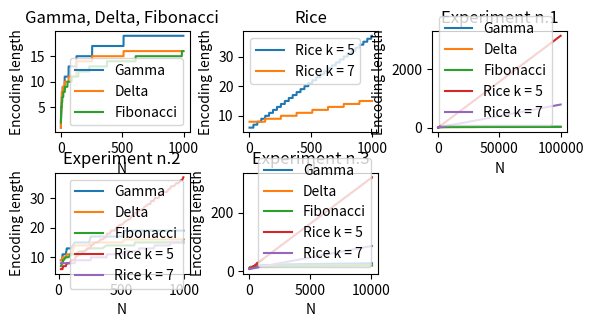

The matplotlib source for this figure:
import math
import matplotlib.pyplot as plt
import random

# Write a program in a programming language of your choice that computes all the
# universal codes of integers we have studied (encoding and decoding).
# Plot for each n=1,..,1000 the lengths of the binary, gamma, delta, Fibonacci
# codes. Also consider the Rice encoding for k=5 and k=7.
# Report the statistics on the following experiments:
# - number of bits required to encode 100 integers between 1 and 100.000
# (consider integers 1, 1011, 2021,...)
# - number of bits required to compress 100 random integers between 1 and
# 1000
# - number of bits required to encode a sequence of 1000 integers with a
# distribution chosen in advance

#Encoding and decoding functions

def find_exp(integer):
    N = 0
    
    while (2 ** (N + 1)) <= integer:
        N = N + 1
        
    return N

def gamma_encode(integer):

    if integer > 0:
        N = find_exp(integer)
        
        encoding = '0' * N + format(integer, 'b')
                
        return encoding
        
def gamma_decode(encoded_integer):
    N = 0
    i = 0
    
    while encoded_integer[i] == '0':
        N = N + 1
        i = i + 1
    
    decoding = int(encoded_integer[N:], 2)
    
    return decoding

def delta_encode(integer):
    N = find_exp(integer)
    encoding = gamma_encode(N + 1) + format(integer, 'b')[1:]
    return encoding

def delta_decode(encoding):
    L = 0
    i = 0
    
    while encoding[i] == '0':
        L = L + 1
        i = i + 1
    
    N = int(encoding[L : L + L + 1], 2) - 1
    
    decoding = int('1' + encoding[L + L + 1 : L + L + 1 + N], 2)
        
    return decoding

def get_fib_sequence(N):
    i = 1
    fib_list = [0, 1]
    
    while fib_list[i] + fib_list[i - 1] <= N:
        fib_list.append(fib_list[i] + fib_list[i - 1])
        i = i + 1
    
    return fib_list[2:]

def get_fib_number(i):
    a, b = 0, 1
    for x in range(i):
        a, b = b, a + b
    return a

def fibonacci_encoding(N):
    fib_sequence = get_fib_sequence(N)
    encoding = ['0'] * len(fib_sequence)
    
    while N > 0:
        fib_sequence = get_fib_sequence(N)
        largest_fib = max(fib_sequence)
        N = N - largest_fib
        i  = fib_sequence.index(largest_fib)
        encoding[i] = '1' 
            
    encoding.append('1')
        
    return "".join(encoding)

def fibonacci_decoding(fib_enc):
    fib_enc = list(fib_enc)[:-1]
    decoding = []
    pos = 2
    
    for bit in fib_enc:        
        if bit == '1':
            decoding.append(get_fib_number(pos))
        pos = pos + 1
    
    return decoding

def rice_encode(integer, k):
    encodings = []
    
    q = math.floor((integer - 1) / (2 ** k)) 
    r = integer - ((2 ** k) * q) - 1
    unary_enc = '0' * q + '1' 
    binary_enc = format(r, 'b')
    binary_enc = '0' * (k - len(binary_enc)) + binary_enc
    encoding = unary_enc + binary_enc
    encodings.append(encoding)
    
    return "".join(encodings)

# Get length of encoding and experiment with different pools of values

def gamma_len(integer):
    return len(gamma_encode(integer))

def delta_len(integer):
    return len(delta_encode(integer))

def fibonacci_len(integer):
    return len(fibonacci_encoding(integer))

def rice_len(integer, k):
    return len(rice_encode(integer, k))

def exp(integers):
    
    results = []

    for i in integers:

        experiment = {}
        
        gamma  = gamma_len(i)
        experiment['gamma'] = {
            'integer' : i,
            'len' : gamma
        }
        
        delta = delta_len(i)
        experiment['delta'] = {
            'integer' : i,
            'len' : delta    
        }
        
        
        fibonacci = fibonacci_len(i)
        experiment['fibonacci'] = {
            'integer' : i,
            'len' : fibonacci
        }

        
        for k in k_values:
            k_index = f'rice_{k}'
            rice = rice_len(i, k)
            
            experiment[k_index] = {
                'integer' : i,
                'len' : rice
            }
        
        results.append(experiment)
    return results

#Plots

x = range(1, 1000)
k_values = [5, 7]

plt.subplot(3, 3, 1)

gamma_y = list(map(gamma_len, x))
delta_y = list(map(delta_len, x))
fibonacci_y = list(map(fibonacci_len, x))

plt.plot(x, gamma_y, label = "Gamma")
plt.plot(x, delta_y, label = "Delta")
plt.plot(x, fibonacci_y, label = "Fibonacci")

plt.legend()
plt.title('Gamma, Delta, Fibonacci')
plt.xlabel('N')
plt.ylabel('Encoding length')

plt.subplot(3, 3, 2)

for k in k_values:
    rice_y = []
    for i in x:
        rice_y.append(rice_len(i, k))
    plt.plot(x, rice_y, label = f"Rice k = {k}")
    
plt.legend()
plt.xlabel('N')
plt.title('Rice')
plt.ylabel('Encoding length')

exp_1 = list(range(1, 100000, 1010))
exp_2 = list(sorted(random.sample(range(1, 1000), 100)))
exp_3 = list(range(50, 250)) + list(range(600, 1200)) + list(range(2000, 2100)) + list(range(10000,10100)) 
    
res_1 = exp(exp_1)
res_2 = exp(exp_2)
res_3 = exp(exp_3)
print('Done')   

experiments = [exp_1, exp_2, exp_3]
results = [res_1, res_2, res_3] 

for index in range(0, len(results)):
    plt.subplot(3, 3, index + 3)

    res = results[index]

    gamma_y_exp = list(map(lambda x: x['gamma']['len'], res))
    delta_y_exp = list(map(lambda x: x['delta']['len'], res))
    fibonacci_y_exp = list(map(lambda x: x['fibonacci']['len'], res))
    rice_y_exp_5 = list(map(lambda x: x['rice_5']['len'], res))
    rice_y_exp_7 = list(map(lambda x: x['rice_7']['len'], res))

    plt.plot(experiments[index], gamma_y_exp, label = "Gamma")
    plt.plot(experiments[index], delta_y_exp, label = "Delta")
    plt.plot(experiments[index], fibonacci_y_exp, label = "Fibonacci")
    plt.plot(experiments[index], rice_y_exp_5, label = "Rice k = 5")
    plt.plot(experiments[index], rice_y_exp_7, label = "Rice k = 7")

    plt.legend()
    plt.title(f'Experiment n.{index + 1}')
    plt.xlabel('N')
    plt.ylabel('Encoding length')
    
plt.subplots_adjust(left=0.1,
                    bottom=0.1,
                    right=0.9,
                    top=0.9,
                    wspace=0.4,
                    hspace=0.4)
plt.show()